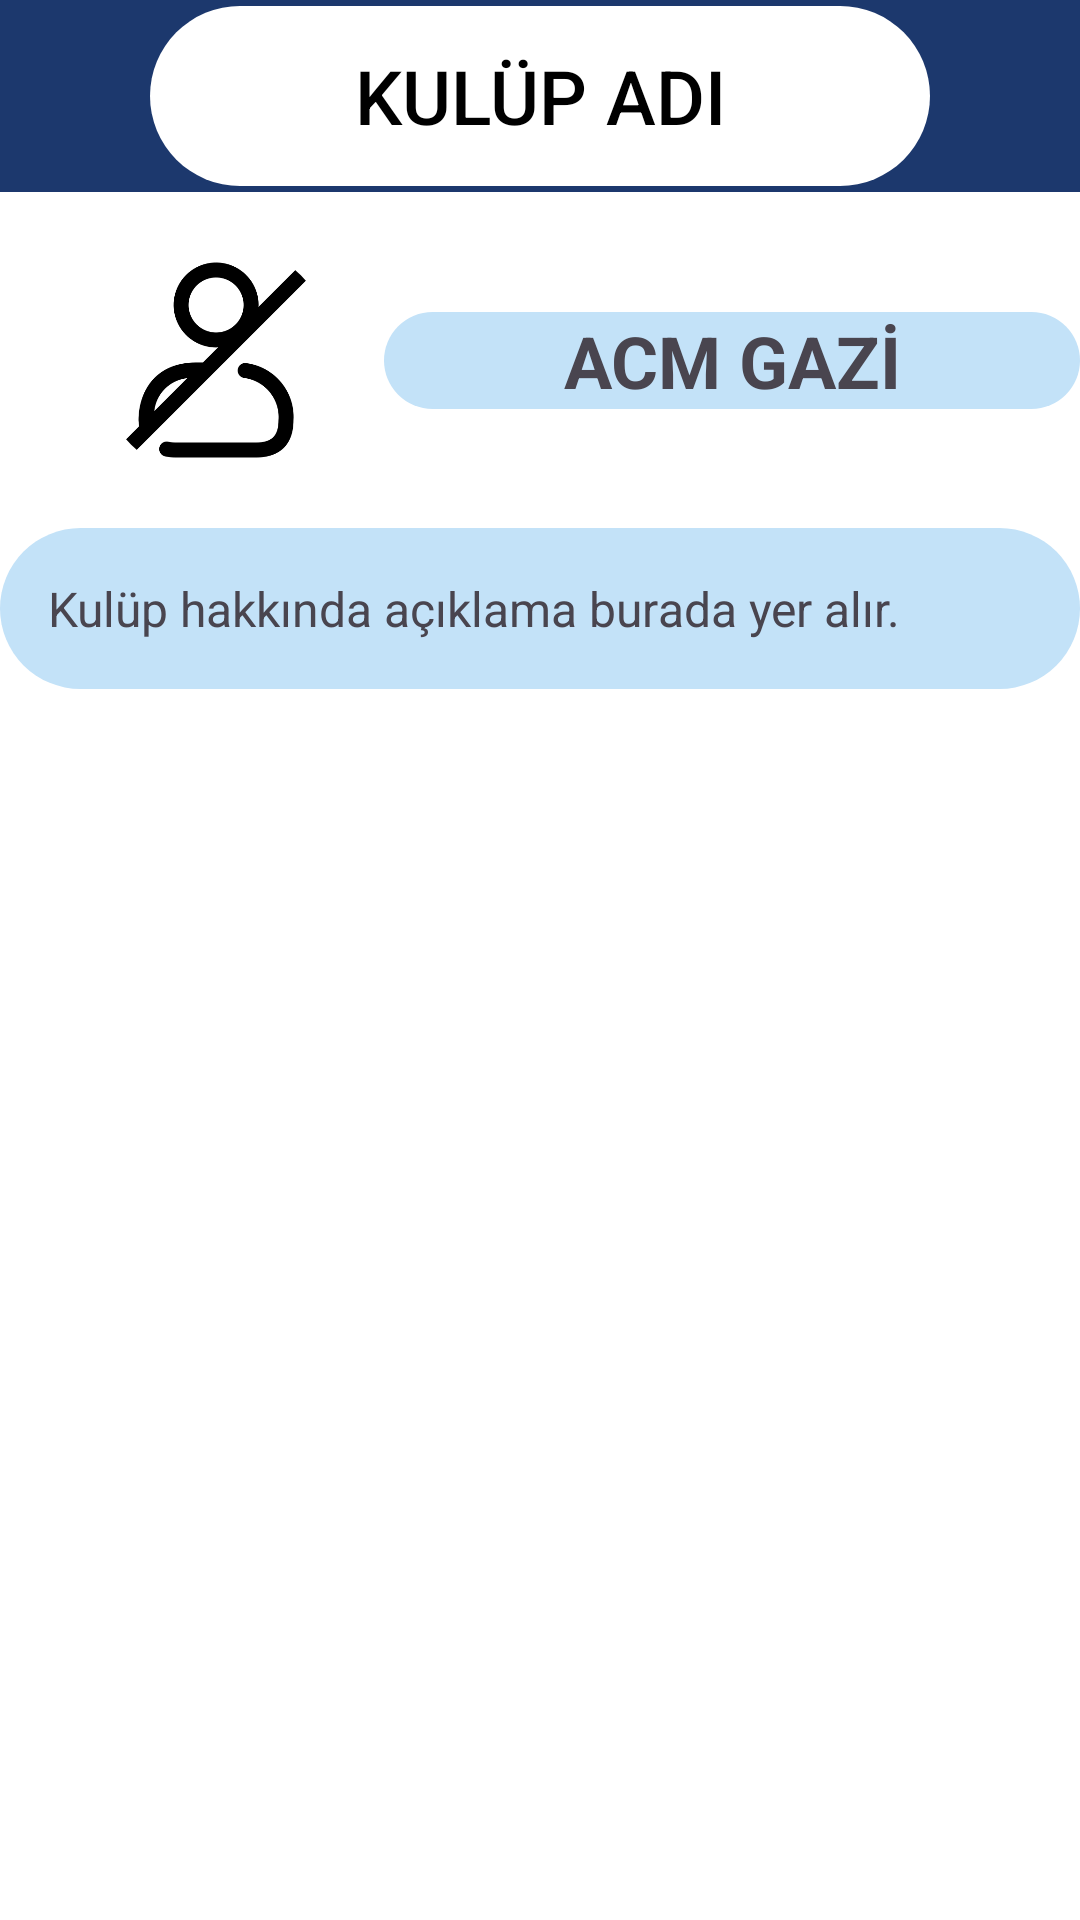

The Android layout XML behind this screen, and the referenced resources:
<!-- AndroidManifest.xml: application theme Theme.MyApplication3 -->
<!-- res/layout/fragment_kulupsayfasi.xml -->
<?xml version="1.0" encoding="utf-8"?>
<androidx.constraintlayout.widget.ConstraintLayout
    xmlns:android="http://schemas.android.com/apk/res/android"
    xmlns:app="http://schemas.android.com/apk/res-auto"
    xmlns:tools="http://schemas.android.com/tools"
    android:id="@+id/KulupDetayPage"
    android:layout_width="match_parent"
    android:layout_height="match_parent"
    android:background="#FFF"
    tools:context=".KulupSayfasiFragment">

    
    <androidx.constraintlayout.widget.ConstraintLayout
        android:id="@+id/topPanel"
        android:layout_width="0dp"
        android:layout_height="0dp"
        android:background="#1C386D"
        app:layout_constraintTop_toTopOf="parent"
        app:layout_constraintStart_toStartOf="parent"
        app:layout_constraintEnd_toEndOf="parent"
        app:layout_constraintHeight_percent="0.1">



        <TextView
            android:id="@+id/headTextView"
            android:layout_width="0dp"
            android:layout_height="60dp"
            android:layout_marginStart="50dp"
            android:layout_marginEnd="50dp"
            android:background="@drawable/bg_home_design"
            android:fontFamily="sans-serif-medium"
            android:text="kulüp adı"
            android:gravity="center"
            android:textAllCaps="true"
            android:textColor="@color/black"
            android:textSize="25sp"
            app:layout_constraintStart_toStartOf="parent"
            app:layout_constraintEnd_toEndOf="parent"
            app:layout_constraintTop_toTopOf="parent"
            app:layout_constraintBottom_toBottomOf="parent" />
    </androidx.constraintlayout.widget.ConstraintLayout>

    
    <com.google.android.material.imageview.ShapeableImageView
        android:id="@+id/kulupLogo"
        android:layout_width="80dp"
        android:layout_height="80dp"
        android:layout_marginTop="16dp"
        android:layout_marginStart="32dp"
        android:src="@drawable/default_logo"
        android:background="@drawable/bg_home_design"
        app:shapeAppearanceOverlay="@style/RoundedImageView"
        app:layout_constraintTop_toBottomOf="@id/topPanel"
        app:layout_constraintStart_toStartOf="parent" />

    
    <TextView
        android:id="@+id/kulupId"
        android:layout_width="0dp"
        android:layout_height="wrap_content"
        android:background="@drawable/bg_text"
        android:gravity="center"
        android:text="ACM GAZİ"

        android:textSize="24sp"
        android:textStyle="bold"
        android:layout_marginStart="16dp"
        app:layout_constraintTop_toTopOf="@id/kulupLogo"
        app:layout_constraintBottom_toBottomOf="@id/kulupLogo"
        app:layout_constraintStart_toEndOf="@id/kulupLogo"
        app:layout_constraintEnd_toEndOf="parent" />

    
    <TextView
        android:id="@+id/kulupAciklama"
        android:layout_width="0dp"
        android:layout_height="wrap_content"
        android:background="@drawable/bg_text"
        android:text="Kulüp hakkında açıklama burada yer alır."
        android:textSize="16sp"
        android:padding="16dp"
        android:layout_marginTop="16dp"
        app:layout_constraintTop_toBottomOf="@id/kulupLogo"
        app:layout_constraintStart_toStartOf="parent"
        app:layout_constraintEnd_toEndOf="parent" />

    
    <androidx.recyclerview.widget.RecyclerView
        android:id="@+id/etkinlikRecyclerView"
        android:layout_width="0dp"
        android:layout_height="0dp"
        android:padding="8dp"
        android:clipToPadding="false"
        android:contentDescription="Etkinliklerin listelendiği alan"
        app:layout_constraintTop_toBottomOf="@id/kulupAciklama"
        app:layout_constraintBottom_toBottomOf="parent"
        app:layout_constraintStart_toStartOf="parent"
        app:layout_constraintEnd_toEndOf="parent" />

</androidx.constraintlayout.widget.ConstraintLayout>
<!-- resources referenced by this layout -->
<resources>
  <color name="black">#FF000000</color>
  <!-- drawable bg_home_design (drawable) -->
  <?xml version="1.0" encoding="utf-8"?>
  <shape
      xmlns:android="http://schemas.android.com/apk/res/android">
      <solid android:color = "@color/white" />
      <corners android:radius="100dp" />
  </shape>
  <!-- drawable bg_text (drawable) -->
  <?xml version="1.0" encoding="utf-8"?>
  <shape
      xmlns:android="http://schemas.android.com/apk/res/android">
      <solid android:color="#C3E2F8"/>
      <corners android:radius="175dp" />
  
  </shape>
  <!-- drawable default_logo: png bitmap (drawable, 11444 bytes) -->
  <style name="RoundedImageView" parent="">
          <item name="cornerFamily">rounded</item>
          <item name="cornerSize">50%</item>
      </style>
  <style name="Theme.MyApplication3" parent="Base.Theme.MyApplication3" />
  <color name="white">#FFFFFFFF</color>
  <style name="Base.Theme.MyApplication3" parent="Theme.Material3.DayNight.NoActionBar">
          <item name="colorPrimary">@color/colorPrimary</item>
          <item name="colorOnPrimary">@color/colorOnPrimary</item>
          <item name="colorSurface">@color/white</item>
          <item name="colorOnSurface">@color/colorOnPrimary</item>
          <item name="colorOnBackground">@color/colorOnPrimary</item>
          <item name="colorControlActivated">@android:color/transparent</item>
  
      </style>
  <color name="colorPrimary">#BFBDBD</color>
  <color name="colorOnPrimary">#BFBDBD</color>
</resources>
